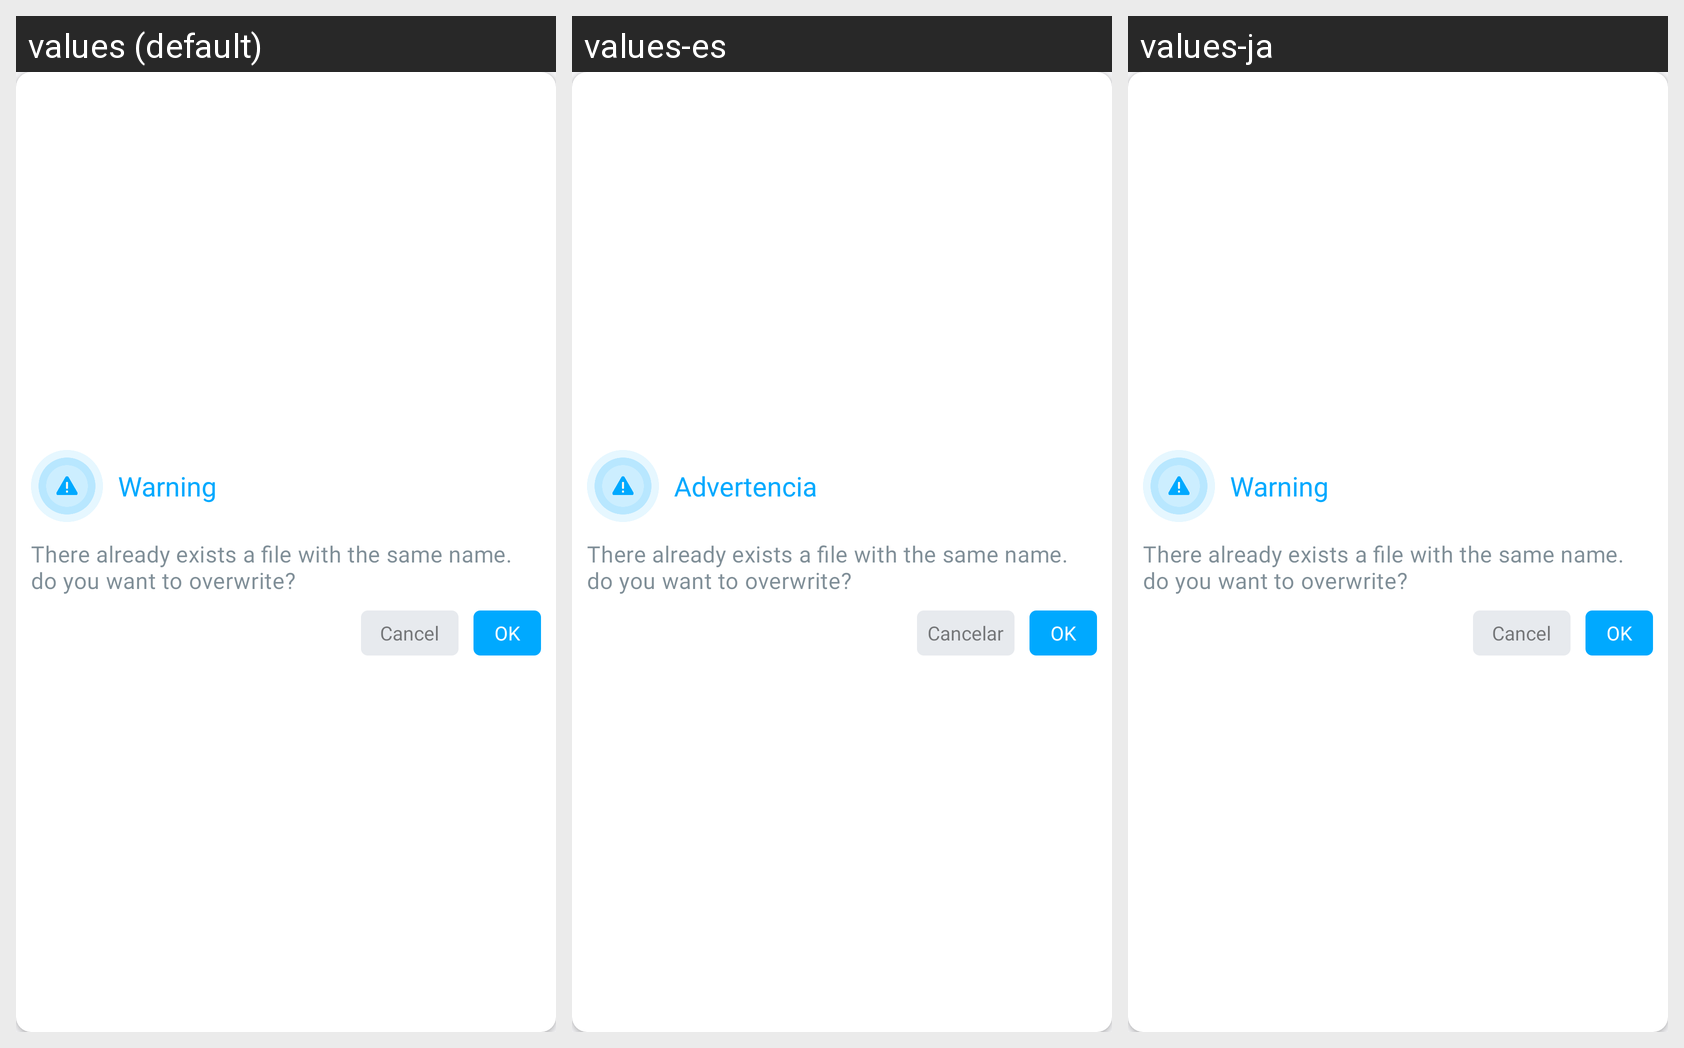

For this localized Android screen grid, give each drawn string resource with its value in every locale shown.
Android screen res/layout/name_override_dialog.xml rendered under 3 locales, left to right: values (default), values-es, values-ja. Device: Nexus 5 (rendered at 1080×1920; each locale shown at half size, 540×960, under a caption strip naming it); theme AppThemeWhite.
Other locales in the repository, not shown: values-bs, values-de, values-fr, values-hi, values-it, values-pt-rBR, values-ru, values-tr-rTR, values-zh.
Strings drawn on this screen, with the default value and each locale's value (text and hints the layout hard-codes, and strings that could not be matched under every locale, appear in the picture but are not listed):

warning
  values: Warning
  values-es: Advertencia
  values-ja: Warning

there_already_exists_a_file_with_the_same_name_do_you_want_to_overwrite
  values: There already exists a file with the same name. do you want to overwrite?
  values-es: There already exists a file with the same name. do you want to overwrite?  [not translated; the default value is used]
  values-ja: There already exists a file with the same name. do you want to overwrite?  [not translated; the default value is used]

cancel
  values: Cancel
  values-es: Cancelar
  values-ja: Cancel

ok
  values: OK
  values-es: OK
  values-ja: OK
